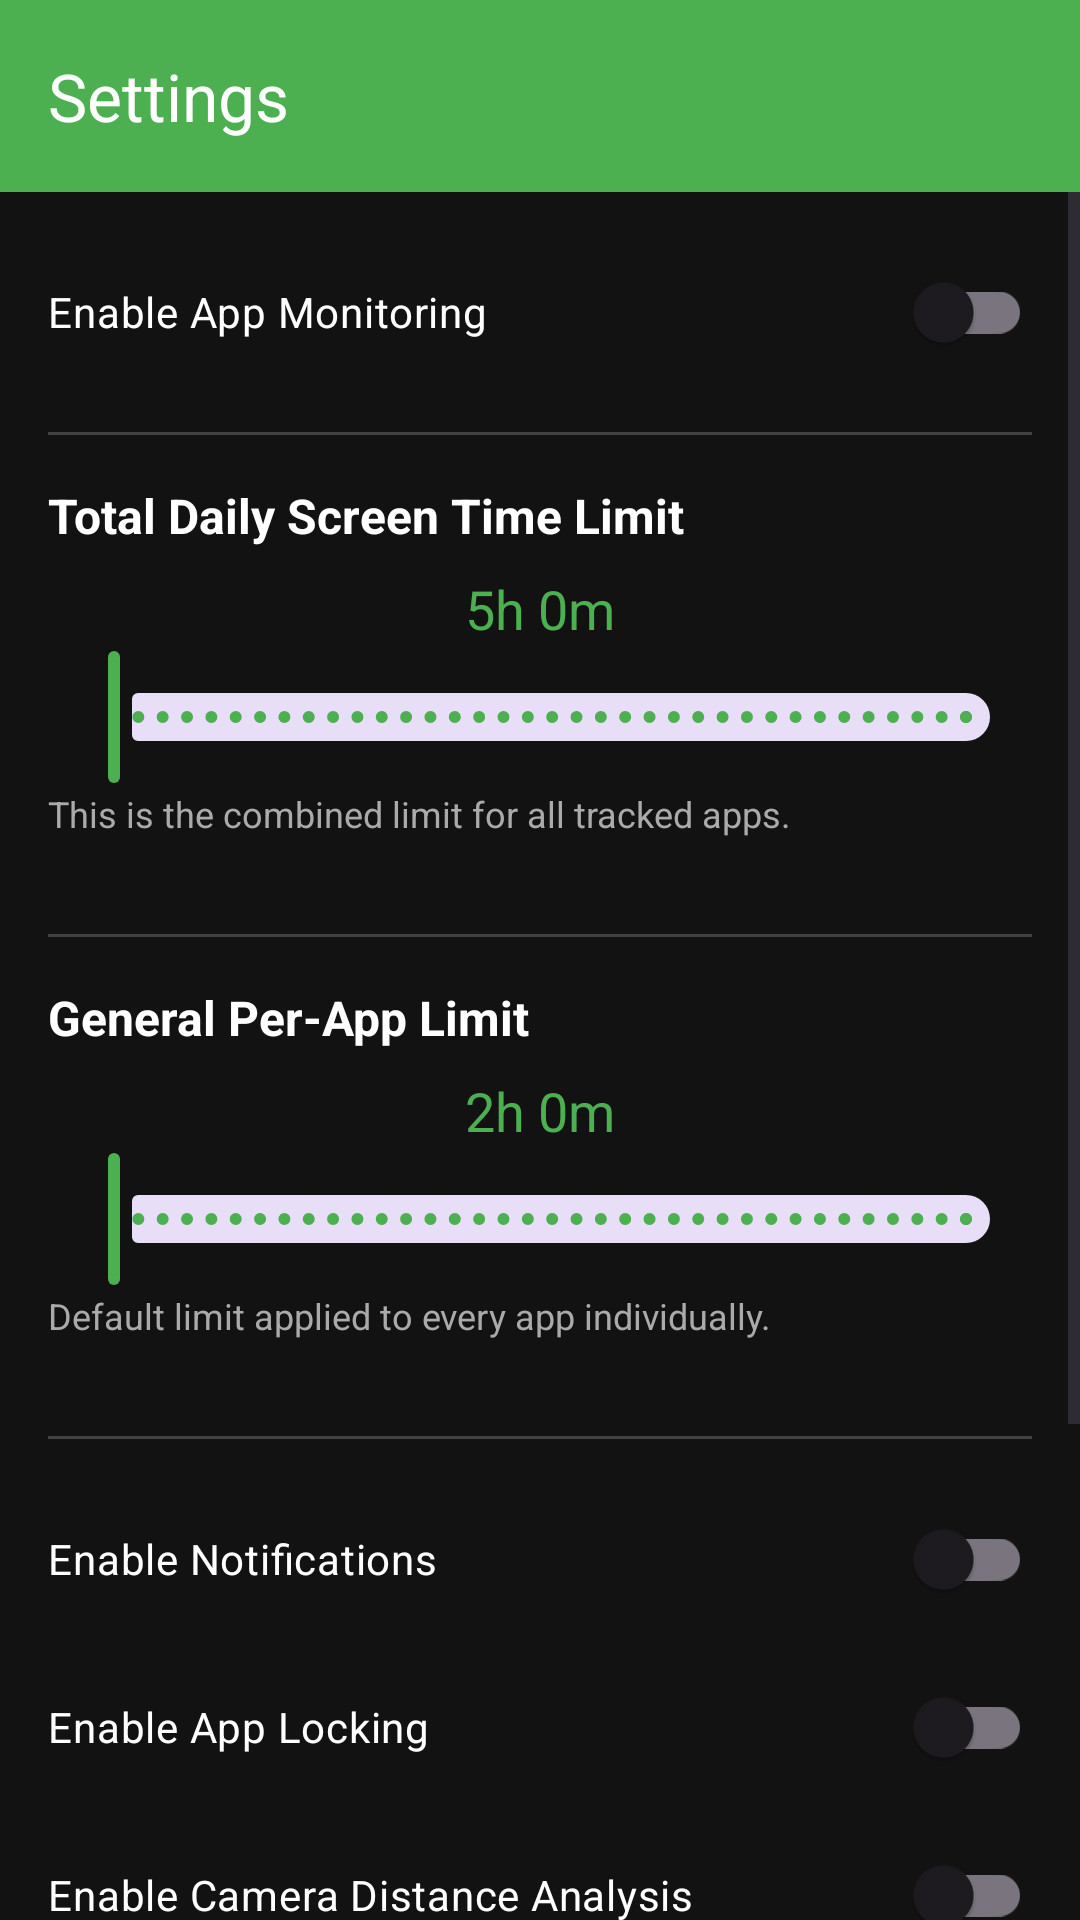

This screen was rendered from an Android layout file. Write that file and the resources it references.
<!-- AndroidManifest.xml: application theme Theme.AddictionManagementApp -->
<!-- res/layout/fragment_settings.xml -->
<LinearLayout xmlns:android="http://schemas.android.com/apk/res/android"
    xmlns:app="http://schemas.android.com/apk/res-auto"
    android:layout_width="match_parent"
    android:layout_height="match_parent"
    android:orientation="vertical"
    android:background="#121212">

    <com.google.android.material.appbar.AppBarLayout
        android:layout_width="match_parent"
        android:layout_height="wrap_content"
        android:theme="@style/Theme.AddictionManagementApp.AppBarOverlay">

        <androidx.appcompat.widget.Toolbar
            android:id="@+id/toolbar"
            android:layout_width="match_parent"
            android:layout_height="?attr/actionBarSize"
            android:background="?attr/colorPrimary"
            app:popupTheme="@style/Theme.AddictionManagementApp.PopupOverlay"
            app:title="Settings" />

    </com.google.android.material.appbar.AppBarLayout>

    <ScrollView
        android:layout_width="match_parent"
        android:layout_height="match_parent">

        <LinearLayout
            android:layout_width="match_parent"
            android:layout_height="wrap_content"
            android:orientation="vertical"
            android:padding="16dp">

            <com.google.android.material.switchmaterial.SwitchMaterial
                android:id="@+id/enable_service_switch"
                android:layout_width="match_parent"
                android:layout_height="wrap_content"
                android:text="Enable App Monitoring"
                android:textColor="#FFFFFF"/>

            <View
                android:layout_width="match_parent"
                android:layout_height="1dp"
                android:background="#33FFFFFF"
                android:layout_marginVertical="16dp"/>

            
            <TextView
                android:layout_width="wrap_content"
                android:layout_height="wrap_content"
                android:text="Total Daily Screen Time Limit"
                android:textColor="#FFFFFF"
                android:textSize="16sp"
                android:textStyle="bold"/>

            <TextView
                android:id="@+id/total_limit_value_text"
                android:layout_width="wrap_content"
                android:layout_height="wrap_content"
                android:layout_gravity="center_horizontal"
                android:text="5h 0m"
                android:textColor="#4CAF50"
                android:textSize="18sp"
                android:layout_marginTop="8dp"/>

            <com.google.android.material.slider.Slider
                android:id="@+id/total_limit_slider"
                android:layout_width="match_parent"
                android:layout_height="wrap_content"
                android:valueFrom="2.0"
                android:valueTo="1440.0"
                android:stepSize="2.0"
                app:thumbColor="#4CAF50"
                app:trackColorActive="#4CAF50"/>

            <TextView
                android:layout_width="match_parent"
                android:layout_height="wrap_content"
                android:text="This is the combined limit for all tracked apps."
                android:textColor="#AAAAAA"
                android:textSize="12sp"
                android:layout_marginBottom="16dp"/>

            <View
                android:layout_width="match_parent"
                android:layout_height="1dp"
                android:background="#33FFFFFF"
                android:layout_marginVertical="16dp"/>

            
            <TextView
                android:layout_width="wrap_content"
                android:layout_height="wrap_content"
                android:text="General Per-App Limit"
                android:textColor="#FFFFFF"
                android:textSize="16sp"
                android:textStyle="bold"/>

            <TextView
                android:id="@+id/time_limit_value_text"
                android:layout_width="wrap_content"
                android:layout_height="wrap_content"
                android:layout_gravity="center_horizontal"
                android:text="2h 0m"
                android:textColor="#4CAF50"
                android:textSize="18sp"
                android:layout_marginTop="8dp"/>

            <com.google.android.material.slider.Slider
                android:id="@+id/time_limit_slider"
                android:layout_width="match_parent"
                android:layout_height="wrap_content"
                android:valueFrom="2.0"
                android:valueTo="360.0"
                android:stepSize="2.0"
                app:thumbColor="#4CAF50"
                app:trackColorActive="#4CAF50"/>

            <TextView
                android:layout_width="match_parent"
                android:layout_height="wrap_content"
                android:text="Default limit applied to every app individually."
                android:textColor="#AAAAAA"
                android:textSize="12sp"
                android:layout_marginBottom="16dp"/>

            <View
                android:layout_width="match_parent"
                android:layout_height="1dp"
                android:background="#33FFFFFF"
                android:layout_marginVertical="16dp"/>

            <com.google.android.material.switchmaterial.SwitchMaterial
                android:id="@+id/notifications_switch"
                android:layout_width="match_parent"
                android:layout_height="wrap_content"
                android:text="Enable Notifications"
                android:textColor="#FFFFFF"/>

            <com.google.android.material.switchmaterial.SwitchMaterial
                android:id="@+id/lock_apps_switch"
                android:layout_width="match_parent"
                android:layout_height="wrap_content"
                android:layout_marginTop="8dp"
                android:text="Enable App Locking"
                android:textColor="#FFFFFF"/>

            <com.google.android.material.switchmaterial.SwitchMaterial
                android:id="@+id/camera_analysis_switch"
                android:layout_width="match_parent"
                android:layout_height="wrap_content"
                android:layout_marginTop="8dp"
                android:text="Enable Camera Distance Analysis"
                android:textColor="#FFFFFF"/>

            <com.google.android.material.switchmaterial.SwitchMaterial
                android:id="@+id/low_light_switch"
                android:layout_width="match_parent"
                android:layout_height="wrap_content"
                android:layout_marginTop="8dp"
                android:layout_marginStart="16dp"
                android:text="Enable Low Light Detection"
                android:textColor="#FFFFFF"/>

            <Button
                android:id="@+id/reset_limits_button"
                android:layout_width="match_parent"
                android:layout_height="wrap_content"
                android:layout_marginTop="16dp"
                android:text="Reset All Custom Limits"
                android:backgroundTint="#FF5252"
                android:textColor="#FFFFFF"/>

            <Button
                android:id="@+id/save_button"
                android:layout_width="match_parent"
                android:layout_height="wrap_content"
                android:layout_marginTop="32dp"
                android:text="Save Settings"
                android:backgroundTint="#4CAF50"
                android:textColor="#FFFFFF"/>

        </LinearLayout>
    </ScrollView>

</LinearLayout>
<!-- resources referenced by this layout -->
<resources>
  <style name="Theme.AddictionManagementApp.AppBarOverlay" parent="ThemeOverlay.AppCompat.Dark.ActionBar" />
  <style name="Theme.AddictionManagementApp.PopupOverlay" parent="ThemeOverlay.AppCompat.Dark" />
  <style name="Theme.AddictionManagementApp" parent="Theme.Material3.DayNight.NoActionBar">
  
          <item name="colorPrimary">#4CAF50</item>
          <item name="colorOnPrimary">#FFFFFF</item>
          <item name="android:colorBackground">#121212</item>
          <item name="android:textColorPrimary">#FFFFFF</item>
  
      </style>
</resources>
